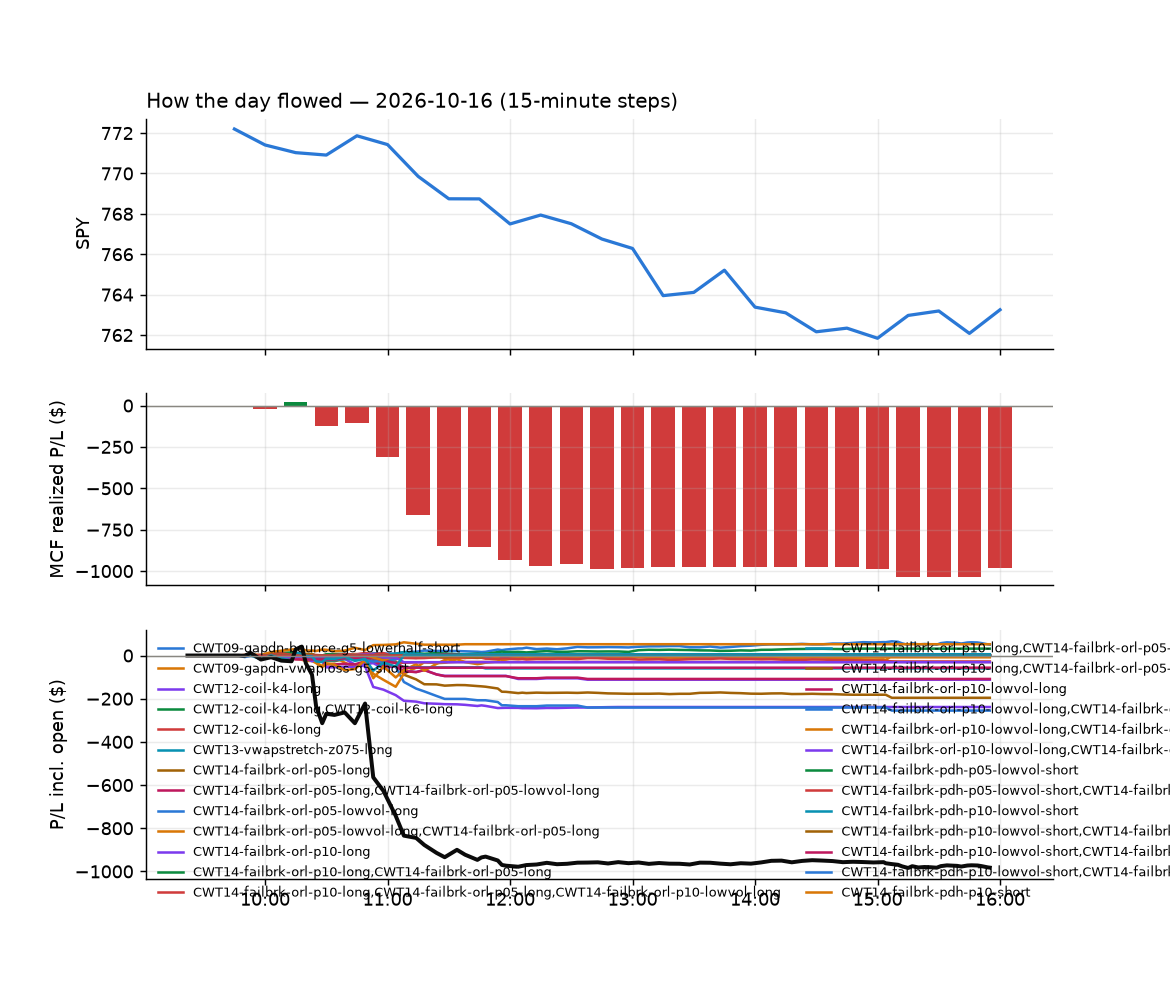

The file beside this chart, header and first rows:
id, run_id, symbol, strategy, side, date, signal_time, entry_time, entry, stop, target, exit_time, exit, exit_reason, r_multiple, mae_r, mfe_r, success, shares, pnl, broker_order_id, slip_bps, pnl_adj, pct
4016, 1, ACN, CWT14-failbrk-pdh-p10-short, -1, 2026-10-16, 2026-10-16 09:50:29.983411-04:00, 2026-10-16 09:50:30.415199-04:00, 226.9, 229.6, 225.7, 2026-10-16 09:59:38.900329-04:00, 225.6, target, 0.4904, -0.2146, 0.6212, , 4, 5.21, 9787686b-4653-4c50-b2c0-f69da09e85dd, 3.304, 5.21, 0.5739
4360, 1, AZN, CWT14-failbrk-pdl-p05-lowvol-long, 1, 2026-10-16, 2026-10-16 09:50:37.832080-04:00, 2026-10-16 09:50:38.780628-04:00, 166.6, 165.6, 167, 2026-10-16 11:48:21.416317-04:00, 165.6, stop, -1.027, -0.9294, 0.4755, , 5, -4.75, fc782c0e-fd58-4459-8454-34495eac9e3d, 0.0, -4.85, -0.5704
4361, 1, AZN, CWT14-failbrk-pdl-p05-long, 1, 2026-10-16, 2026-10-16 09:50:37.874241-04:00, 2026-10-16 09:50:40.022294-04:00, 166.6, 165.6, 167, 2026-10-16 11:48:22.103019-04:00, 165.6, stop, -1.024, -0.9307, 0.4473, , 5, -4.83, ae1b98d5-4a65-4af5-a3f9-5dd6e35b66c1, 1.081, -4.93, -0.5799
4272, 1, BAX, CWT14-failbrk-pdh-p10-short, -1, 2026-10-16, 2026-10-16 09:50:38.590425-04:00, 2026-10-16 09:50:40.719791-04:00, 25.84, 25.99, 25.74, 2026-10-16 11:08:11.100147-04:00, 25.74, target, 0.6751, -0.9789, 0.5394, , 35, 3.5, ffdd5293-bbed-4738-9d21-064d5ee6e6cf, -7.746, 3.5, 0.387
4010, 1, CIBR, CWT14-failbrk-pdl-p10-long, 1, 2026-10-16, 2026-10-16 09:50:45.962278-04:00, 2026-10-16 09:50:46.199780-04:00, 101, 100.5, 101.5, 2026-10-16 09:56:40.305858-04:00, 100.5, stop, -1.189, -1.148, 0.5592, , 9, -4.59, a7b748d5-7d06-47bc-9724-74ac7c6e1cab, -20.76, -4.77, -0.5051
4011, 1, CIBR, CWT14-failbrk-pdl-p05-long, 1, 2026-10-16, 2026-10-16 09:50:45.991169-04:00, 2026-10-16 09:50:46.971544-04:00, 101, 100.5, 101.5, 2026-10-16 09:56:40.187096-04:00, 100.5, stop, -1.176, -1.148, 0.5592, , 9, -4.54, 2a8c2d8c-1989-46f4-b2c1-b06120ae2f27, -20.76, -4.72, -0.4996
4013, 1, CTRE, CWT14-failbrk-pdl-p10-long, 1, 2026-10-16, 2026-10-16 09:50:49.490950-04:00, 2026-10-16 09:50:50.138257-04:00, 36.49, 36.32, 36.56, 2026-10-16 09:57:55.737461-04:00, 36.56, target, 0.4081, -0.1166, 0.583, , 25, 1.75, acb063d4-2c7c-476c-b81d-d20dd67bb666, 2.741, 1.75, 0.1918
4012, 1, CTRE, CWT14-failbrk-pdl-p10-lowvol-long, 1, 2026-10-16, 2026-10-16 09:50:49.456804-04:00, 2026-10-16 09:50:51.002371-04:00, 36.49, 36.32, 36.56, 2026-10-16 09:57:55.828919-04:00, 36.56, target, 0.4081, -0.1166, 0.583, , 25, 1.75, 9849d819-8bda-4b69-9cbc-3c27995eb652, 2.741, 1.75, 0.1918
4017, 1, CRM, CWT14-failbrk-pdh-p10-short, -1, 2026-10-16, 2026-10-16 09:50:49.069818-04:00, 2026-10-16 09:50:51.041802-04:00, 246.3, 248.9, 245.7, 2026-10-16 10:01:08.297528-04:00, 245.7, target, 0.2288, -0.2986, 0.3678, , 3, 1.77, 35b07eb4-dc7d-4b97-8d16-b6914e41d604, 19.04, 1.77, 0.2395
4014, 1, CTRE, CWT14-failbrk-pdl-p05-long, 1, 2026-10-16, 2026-10-16 09:50:49.524915-04:00, 2026-10-16 09:50:52.106207-04:00, 36.49, 36.32, 36.56, 2026-10-16 09:57:55.650904-04:00, 36.56, target, 0.4081, -0.1166, 0.583, , 25, 1.75, ff287d74-0c2b-40e5-b1fa-4e574cf54bf7, 2.741, 1.75, 0.1918
4008, 1, FIS, CWT14-failbrk-pdl-p05-lowvol-long, 1, 2026-10-16, 2026-10-16 09:50:58.189909-04:00, 2026-10-16 09:50:58.737411-04:00, 36.12, 35.77, 36.14, 2026-10-16 09:51:21.481573-04:00, 36.17, target, 0.1452, , , , 25, 1.26, a94186ce-0d8c-42e4-bd8c-0fa4a6d6caf6, 27.76, 1.26, 0.1395
4009, 1, FIS, CWT14-failbrk-pdl-p05-long, 1, 2026-10-16, 2026-10-16 09:50:58.239807-04:00, 2026-10-16 09:50:59.859299-04:00, 36.12, 35.77, 36.14, 2026-10-16 09:51:19.324208-04:00, 36.16, target, 0.1153, , , , 25, 1, a2593612-4467-476d-a6f3-9ad0a4c8d449, 27.76, 1, 0.1107
4018, 1, GSK, CWT14-failbrk-pdh-p10-short, -1, 2026-10-16, 2026-10-16 09:51:03.841984-04:00, 2026-10-16 09:51:05.892162-04:00, 49.73, 50.07, 49.7, 2026-10-16 10:02:53.063897-04:00, 49.68, target, 0.1479, -0.2959, 0.2071, , 18, 0.9, 50397719-9e41-4e2e-a2e0-d1a71cb5cdda, 18.07, 0.9, 0.1005
4015, 1, INTU, CWT14-failbrk-pdh-p10-short, -1, 2026-10-16, 2026-10-16 09:51:08.294051-04:00, 2026-10-16 09:51:08.626636-04:00, 332, 334.5, 330.3, 2026-10-16 09:54:12.914549-04:00, 330.2, target, 0.6886, -0.446, 0.8177, , 2, 3.52, c5fbe5b6-bc79-49b0-963b-00fcab479cf4, -8.743, 3.52, 0.5302
4032, 1, MDT, CWT14-failbrk-pdh-p10-short, -1, 2026-10-16, 2026-10-16 09:51:17.473782-04:00, 2026-10-16 09:51:18.767699-04:00, 96.17, 96.69, 95.75, 2026-10-16 10:06:45.928816-04:00, 95.74, target, 0.8344, -0.3644, 0.9163, , 9, 3.87, 10466725-c389-4eb1-b1df-7bd9d9cfb6f7, -11.68, 3.87, 0.4471
4080, 1, NXPI, CWT14-failbrk-pdh-p05-lowvol-short, -1, 2026-10-16, 2026-10-16 09:51:23.836527-04:00, 2026-10-16 09:51:27.131764-04:00, 231.3, 233.1, 230.1, 2026-10-16 10:22:04.847119-04:00, 233.3, stop, -1.117, -0.9633, 0.285, , 3, -5.88, 636eca80-fca7-4089-a65b-4eb9ce3a239a, -8.221, -5.94, -0.8473
4244, 1, ONDS, CWT14-failbrk-pdh-p10-short, -1, 2026-10-16, 2026-10-16 09:51:24.730049-04:00, 2026-10-16 09:51:28.181717-04:00, 6.3, 6.428, 6.281, 2026-10-16 11:00:38.050782-04:00, 6.28, target, 0.1557, -0.7006, 0.2335, , 145, 2.9, 7c0ae019-8581-4453-ab04-0c3cf5027ef0, 47.39, 2.9, 0.3175
4044, 1, RWM, CWT14-failbrk-pdl-p10-long, 1, 2026-10-16, 2026-10-16 09:51:35.660743-04:00, 2026-10-16 09:51:36.323593-04:00, 14.59, 14.53, 14.6, 2026-10-16 10:08:54.955595-04:00, 14.6, target, 0.1556, -0.3983, 0.3018, , 63, 0.63, 78cd68c4-3964-49b3-ac10-213202683912, 10.29, 0.63, 0.06854
4045, 1, RWM, CWT14-failbrk-pdl-p05-long, 1, 2026-10-16, 2026-10-16 09:51:35.692466-04:00, 2026-10-16 09:51:36.657523-04:00, 14.59, 14.53, 14.6, 2026-10-16 10:08:58.085958-04:00, 14.6, target, 0.1556, -0.3983, 0.3018, , 63, 0.63, b2eac6d6-ae52-420d-85ba-70dde7a02e02, 10.29, 0.63, 0.06854
4034, 1, TZA, CWT14-failbrk-pdl-p05-long, 1, 2026-10-16, 2026-10-16 09:51:52.857951-04:00, 2026-10-16 09:51:53.769960-04:00, 49.1, 48.51, 49.22, 2026-10-16 10:08:32.383678-04:00, 49.22, target, 0.2051, -0.3878, 0.1819, , 18, 2.19, 45b47bcb-83fd-4580-83e4-538aa872c653, 24.5, 2.19, 0.2478
4033, 1, TZA, CWT14-failbrk-pdl-p10-long, 1, 2026-10-16, 2026-10-16 09:51:52.807924-04:00, 2026-10-16 09:51:54.256075-04:00, 49.1, 48.51, 49.22, 2026-10-16 10:08:30.460059-04:00, 49.22, target, 0.2023, -0.3878, 0.1819, , 18, 2.16, 4725814c-5655-4f57-91b4-5b4f30314262, 24.5, 2.16, 0.2444
4019, 1, CTSH, CWT14-failbrk-pdh-p10-short, -1, 2026-10-16, 2026-10-16 09:52:18.967630-04:00, 2026-10-16 09:52:19.692136-04:00, 66.26, 66.84, 65.88, 2026-10-16 10:00:08.177022-04:00, 65.87, target, 0.6673, -0.1027, 0.7357, , 13, 5.07, f24aee45-1c64-4001-a056-e01dd1377a6a, -9.063, 5.07, 0.5886
4020, 1, FIG, CWT14-failbrk-pdh-p10-short, -1, 2026-10-16, 2026-10-16 09:52:25.136607-04:00, 2026-10-16 09:52:25.835255-04:00, 23.11, 23.3, 22.91, 2026-10-16 10:01:07.201587-04:00, 22.9, target, 1.099, -0.6705, 1.444, , 39, 8.31, 99191c82-975a-481d-8edd-f99c6c6b4eba, -30.38, 8.31, 0.922
4035, 1, GEHC, CWT14-failbrk-pdh-p10-short, -1, 2026-10-16, 2026-10-16 09:52:26.515129-04:00, 2026-10-16 09:52:27.977567-04:00, 70.89, 71.39, 70.75, 2026-10-16 10:04:10.958436-04:00, 70.73, target, 0.3224, -0.5037, 0.5138, , 12, 1.92, a18eeee0-c09a-40ea-9a6e-3a5ec8b029ac, 9.865, 1.92, 0.2257
4021, 1, ETSY, CWT14-failbrk-pdh-p05-lowvol-short, -1, 2026-10-16, 2026-10-16 09:56:01.152925-04:00, 2026-10-16 09:56:03.981843-04:00, 89.93, 90.79, 89.66, 2026-10-16 10:02:18.745533-04:00, 89.65, target, 0.3243, -0.1853, 0.498, , 10, 2.8, 3b2d4725-460d-4a75-8f9f-7a2f0de6ddc3, 11.66, 2.8, 0.3114
4036, 1, INTU, CWT14-failbrk-pdh-p05-lowvol-short, -1, 2026-10-16, 2026-10-16 09:56:13.815058-04:00, 2026-10-16 09:56:15.076053-04:00, 331.4, 333.3, 329, 2026-10-16 10:03:53.847348-04:00, 328.9, target, 1.301, -0.2697, 1.513, , 2, 4.92, 959c8e24-f402-40bd-b6ae-a365ce18390c, -28.9, 4.92, 0.7423
4022, 1, OSCR, CWT14-failbrk-pdl-p10-lowvol-long, 1, 2026-10-16, 2026-10-16 09:56:30.573901-04:00, 2026-10-16 09:56:31.228318-04:00, 32.81, 32.51, 33.02, 2026-10-16 09:59:48.276826-04:00, 32.5, stop, -1.048, -1.048, -0.1352, , 27, -8.37, a24da499-e36b-421e-ba11-7dc103eb1dc2, -12.91, -8.91, -0.9448
4024, 1, OSCR, CWT14-failbrk-pdl-p05-lowvol-long, 1, 2026-10-16, 2026-10-16 09:56:30.662352-04:00, 2026-10-16 09:56:32.635875-04:00, 32.81, 32.51, 33.02, 2026-10-16 09:59:48.289713-04:00, 32.5, stop, -1.048, -1.048, -0.1341, , 27, -8.36, d232aec6-dc93-468b-a52c-2a569171e3e5, -13.02, -8.9, -0.9437
4023, 1, OSCR, CWT14-failbrk-pdl-p10-long, 1, 2026-10-16, 2026-10-16 09:56:30.625099-04:00, 2026-10-16 09:56:33.552801-04:00, 32.81, 32.51, 33.02, 2026-10-16 09:59:48.408562-04:00, 32.5, stop, -1.048, -1.048, -0.1308, , 27, -8.33, a13046fb-caff-4122-ad3b-a844b6ad8937, -13.36, -8.87, -0.9404
4123, 1, VIK, CWT14-failbrk-pdh-p10-lowvol-short, -1, 2026-10-16, 2026-10-16 09:57:02.292210-04:00, 2026-10-16 09:57:02.965783-04:00, 84.12, 84.72, 83.88, 2026-10-16 10:34:38.826977-04:00, 84.75, stop, -1.046, -0.9465, 0.2906, , 10, -6.3, a39fe8fc-cac7-4ea5-9e39-dc8751d35925, 4.753, -6.5, -0.7489
4124, 1, VIK, CWT14-failbrk-pdh-p10-short, -1, 2026-10-16, 2026-10-16 09:57:02.350415-04:00, 2026-10-16 09:57:03.046272-04:00, 84.12, 84.72, 83.88, 2026-10-16 10:34:37.714595-04:00, 84.75, stop, -1.046, -0.9465, 0.2906, , 10, -6.3, de58c28d-7bc3-4943-801e-2a6758125e35, 4.753, -6.5, -0.7489
4025, 1, CSGP, CWT14-failbrk-pdh-p05-lowvol-short, -1, 2026-10-16, 2026-10-16 09:57:22.428979-04:00, 2026-10-16 09:57:26.145793-04:00, 32.49, 32.74, 32.36, 2026-10-16 10:02:31.733163-04:00, 32.36, target, 0.5131, -0.4709, 0.5918, , 28, 3.65, e8ebb225-3940-4286-96d4-0ec5824125df, -0.1099, 3.65, 0.4012
4062, 1, HCA, CWT14-failbrk-pdl-p10-long, 1, 2026-10-16, 2026-10-16 09:57:31.096967-04:00, 2026-10-16 09:57:31.333252-04:00, 468.9, 466.2, 470.2, 2026-10-16 10:14:50.261540-04:00, 466.0, stop, -1.061, -1.031, -0.02369, , 1, -2.91, f4d9689b-3164-4e8f-8feb-59a8d7ec1dd6, 1.706, -2.93, -0.6206
4063, 1, HCA, CWT14-failbrk-pdl-p05-long, 1, 2026-10-16, 2026-10-16 09:57:31.128328-04:00, 2026-10-16 09:57:31.698429-04:00, 468.9, 466.2, 470.2, 2026-10-16 10:14:50.290852-04:00, 466.0, stop, -1.061, -1.031, -0.02369, , 1, -2.91, d27a80fa-9ae5-4371-9255-24b7ae0b03b6, 1.706, -2.93, -0.6206
4037, 1, IOVA, CWT14-failbrk-pdl-p05-long, 1, 2026-10-16, 2026-10-16 10:01:15.199347-04:00, 2026-10-16 10:01:16.521618-04:00, 13.81, 13.54, 13.95, 2026-10-16 10:06:33.161420-04:00, 13.95, target, 0.5245, -0.2619, 0.5994, , 66, 9.24, e124b62a-867d-4c95-b487-8bd40633d69d, -3.619, 9.24, 1.014
4028, 1, LNG, CWT14-failbrk-pdh-p05-lowvol-short, -1, 2026-10-16, 2026-10-16 10:01:22.638057-04:00, 2026-10-16 10:01:22.914568-04:00, 281.2, 282.3, 279.9, 2026-10-16 10:03:08.215769-04:00, 282.7, stop, -1.339, -0.8371, 0.008812, , 3, -4.56, 50b98ae1-4296-45e3-9420-8b635c4d9e48, -16.92, -4.62, -0.5406
4026, 1, LNG, CWT14-failbrk-pdh-p10-lowvol-short, -1, 2026-10-16, 2026-10-16 10:01:22.577039-04:00, 2026-10-16 10:01:23.930713-04:00, 281.2, 282.3, 279.9, 2026-10-16 10:03:09.052349-04:00, 282.7, stop, -1.339, -0.8371, 0.008812, , 3, -4.56, ab23ee64-f150-465c-9eca-f9d4727973fb, -16.92, -4.62, -0.5406
4027, 1, LNG, CWT14-failbrk-pdh-p10-short, -1, 2026-10-16, 2026-10-16 10:01:22.606313-04:00, 2026-10-16 10:01:24.623855-04:00, 281.2, 282.3, 279.9, 2026-10-16 10:03:07.494038-04:00, 282.7, stop, -1.339, -0.8371, 0.008812, , 3, -4.56, 5fa403c0-5633-4259-b058-65ab63981dc2, -16.92, -4.62, -0.5406
4038, 1, MDLN, CWT14-failbrk-pdh-p10-short, -1, 2026-10-16, 2026-10-16 10:01:24.380141-04:00, 2026-10-16 10:01:25.549259-04:00, 36.88, 37.02, 36.65, 2026-10-16 10:06:54.046613-04:00, 37.03, stop, -1.055, -1.043, 0.6475, , 24, -3.52, 3d591d52-ba04-40f0-a5f7-f9c6339c9918, -29.92, -4, -0.3977
4029, 1, SW, CWT14-failbrk-pdh-p05-lowvol-short, -1, 2026-10-16, 2026-10-16 10:01:51.092696-04:00, 2026-10-16 10:01:52.718394-04:00, 42.05, 42.39, 41.96, 2026-10-16 10:03:18.385581-04:00, 41.94, target, 0.323, -0.3671, 0.3084, , 21, 2.31, 4e74ff8d-3f4d-4145-a203-a19dc6954aab, 12.02, 2.31, 0.2616
4150, 1, APO, CWT14-failbrk-pdh-p05-lowvol-short, -1, 2026-10-16, 2026-10-16 10:02:14.576242-04:00, 2026-10-16 10:02:16.416104-04:00, 114, 114.8, 113.5, 2026-10-16 10:40:09.736766-04:00, 113.5, target, 0.5751, -0.3565, 0.7591, , 8, 4.0, 57ef422b-7b61-4f5e-b7aa-14ffc039c09f, -3.95, 4.0, 0.4388
4149, 1, APO, CWT14-failbrk-pdh-p10-short, -1, 2026-10-16, 2026-10-16 10:02:14.521300-04:00, 2026-10-16 10:02:17.406316-04:00, 113.9, 114.8, 113.5, 2026-10-16 10:40:11.209025-04:00, 113.5, target, 0.5475, -0.3701, 0.722, , 8, 3.89, 2ef5c33b-ad0c-4ba2-b856-3a59df0ced71, -2.304, 3.89, 0.4268
4148, 1, APO, CWT14-failbrk-pdh-p10-lowvol-short, -1, 2026-10-16, 2026-10-16 10:02:14.464407-04:00, 2026-10-16 10:02:18.920900-04:00, 113.9, 114.8, 113.5, 2026-10-16 10:40:09.797716-04:00, 113.5, target, 0.4538, -0.4061, 0.6237, , 8, 3.42, b1ad3d72-8766-4902-9684-3c7714d48fa4, 2.414, 3.42, 0.3754
4031, 1, CSGP, CWT14-failbrk-pdh-p10-short, -1, 2026-10-16, 2026-10-16 10:02:20.595912-04:00, 2026-10-16 10:02:21.333073-04:00, 32.38, 32.68, 32.3, 2026-10-16 10:03:38.804530-04:00, 32.27, target, 0.3613, -0.3613, 0.1314, , 28, 3.08, a97c0ad9-dd23-475e-8b9c-f42ada94f400, 15.42, 3.08, 0.3397
4030, 1, CSGP, CWT14-failbrk-pdh-p10-lowvol-short, -1, 2026-10-16, 2026-10-16 10:02:20.529769-04:00, 2026-10-16 10:02:21.688365-04:00, 32.38, 32.68, 32.3, 2026-10-16 10:03:37.306305-04:00, 32.27, target, 0.3613, -0.3613, 0.1314, , 28, 3.08, d24ed14e-6736-45c2-9e5a-6316f9d18456, 15.42, 3.08, 0.3397
4245, 1, GFL, CWT14-failbrk-pdh-p05-lowvol-short, -1, 2026-10-16, 2026-10-16 10:02:27.788636-04:00, 2026-10-16 10:02:28.557499-04:00, 43.87, 44.12, 43.7, 2026-10-16 11:01:20.948896-04:00, 43.68, target, 0.7332, -0.5125, 0.8278, , 20, 3.72, f80cb1ba-f2e9-485d-bdf1-27bc7b906924, -6.843, 3.72, 0.424
4098, 1, OVV, CWT14-failbrk-pdh-p10-lowvol-short, -1, 2026-10-16, 2026-10-16 10:02:42.158316-04:00, 2026-10-16 10:02:42.955091-04:00, 67.0, 67.45, 66.8, 2026-10-16 10:33:14.285087-04:00, 67.46, stop, -1.019, -0.886, 0.06645, , 13, -5.98, 8354d88f-8b72-48cb-8dda-0c4aa5749d03, 2.984, -6.24, -0.6866
4099, 1, OVV, CWT14-failbrk-pdh-p10-short, -1, 2026-10-16, 2026-10-16 10:02:42.205296-04:00, 2026-10-16 10:02:43.088580-04:00, 67.0, 67.45, 66.8, 2026-10-16 10:33:15.593186-04:00, 67.46, stop, -1.019, -0.886, 0.06645, , 13, -5.98, e29ef0a9-4846-4ef7-9135-4a9c47c4df7a, 2.984, -6.24, -0.6866
4100, 1, OVV, CWT14-failbrk-pdh-p05-lowvol-short, -1, 2026-10-16, 2026-10-16 10:02:42.233071-04:00, 2026-10-16 10:02:44.600020-04:00, 67.0, 67.45, 66.8, 2026-10-16 10:33:14.244167-04:00, 67.46, stop, -1.019, -0.886, 0.06645, , 13, -5.98, 8f58c5c1-649d-4ce7-a956-bdd2ee406423, 2.984, -6.24, -0.6866
4102, 1, ACN, CWT14-failbrk-orl-p05-long, 1, 2026-10-16, 2026-10-16 10:05:39.171132-04:00, 2026-10-16 10:05:42.097754-04:00, 225.5, 223.1, 227, 2026-10-16 10:33:13.229263-04:00, 227, target, 0.6214, -0.1807, 0.7175, , 4, 5.95, f1085ba5-044c-44e5-a2ee-bfaee6fe954d, -8.308, 5.95, 0.6597
4101, 1, ACN, CWT14-failbrk-orl-p05-lowvol-long, 1, 2026-10-16, 2026-10-16 10:05:39.113069-04:00, 2026-10-16 10:05:42.417969-04:00, 225.5, 223.1, 227, 2026-10-16 10:33:15.301777-04:00, 227, target, 0.6343, -0.1815, 0.7157, , 4, 6.08, 1851ed49-a435-4e4b-a9d2-ba39371a4bd9, -8.197, 6.08, 0.6741
4127, 1, ASX, CWT14-failbrk-pdl-p10-lowvol-long, 1, 2026-10-16, 2026-10-16 10:05:44.821309-04:00, 2026-10-16 10:05:45.151681-04:00, 40.66, 40.18, 40.93, 2026-10-16 10:36:30.021853-04:00, 40.93, target, 0.5625, -0.4167, 0.6354, , 22, 5.94, 85d8578a-b14e-40b2-b5ae-b9fff50125fa, -4.916, 5.94, 0.664
4129, 1, ASX, CWT14-failbrk-pdl-p05-lowvol-long, 1, 2026-10-16, 2026-10-16 10:05:44.884484-04:00, 2026-10-16 10:05:45.598082-04:00, 40.67, 40.18, 40.93, 2026-10-16 10:36:31.993136-04:00, 40.93, target, 0.5371, -0.4286, 0.602, , 22, 5.79, adcfd1a4-a933-48cc-95dc-7214fb8c2ac7, -2.458, 5.79, 0.6471
4128, 1, ASX, CWT14-failbrk-pdl-p10-long, 1, 2026-10-16, 2026-10-16 10:05:44.856448-04:00, 2026-10-16 10:05:47.830905-04:00, 40.67, 40.18, 40.93, 2026-10-16 10:36:30.833582-04:00, 40.93, target, 0.55, -0.4248, 0.6125, , 22, 5.89, c9a354e4-a4cb-4921-bdca-818080728f72, -3.24, 5.89, 0.6583
4151, 1, BABA, CWT14-failbrk-pdh-p05-lowvol-short, -1, 2026-10-16, 2026-10-16 10:05:46.598269-04:00, 2026-10-16 10:05:50.041691-04:00, 111.1, 111.9, 110.7, 2026-10-16 10:40:31.377609-04:00, 110.7, target, 0.555, -0.1571, 0.7016, , 8, 3.18, 2758d723-674a-4c7c-b741-31c11c7ff5d4, -2.475, 3.18, 0.3577
4039, 1, COMP, CWT14-failbrk-pdh-p05-lowvol-short, -1, 2026-10-16, 2026-10-16 10:05:55.952412-04:00, 2026-10-16 10:05:56.514271-04:00, 9.63, 9.758, 9.588, 2026-10-16 10:06:44.210726-04:00, 9.59, target, 0.3122, -0.1171, 0.3512, , 95, 3.8, 6c36f275-be03-48c5-86d4-b6da3769cc6e, 15.55, 3.8, 0.4154
4274, 1, FRVO, CWT14-failbrk-pdl-p10-long, 1, 2026-10-16, 2026-10-16 10:06:08.878816-04:00, 2026-10-16 10:06:09.389646-04:00, 10.16, 9.918, 10.3, 2026-10-16 11:07:48.297734-04:00, 9.92, stop, -0.9901, -0.9901, 0.1238, , 90, -21.6, 1666016d-951d-4570-9372-9ac7fe86ec5c, -9.833, -23.4, -2.362
4273, 1, FRVO, CWT14-failbrk-pdl-p10-lowvol-long, 1, 2026-10-16, 2026-10-16 10:06:08.842172-04:00, 2026-10-16 10:06:10.055014-04:00, 10.16, 9.918, 10.3, 2026-10-16 11:07:48.946601-04:00, 9.92, stop, -0.9901, -0.9901, 0.1238, , 90, -21.6, 8e144481-763a-4e88-bd1d-27a962272d1a, -9.833, -23.4, -2.362
4304, 1, FLUT, CWT14-failbrk-orl-p05-long, 1, 2026-10-16, 2026-10-16 10:06:07.150314-04:00, 2026-10-16 10:06:11.018024-04:00, 77.0, 75.75, 77.2, 2026-10-16 11:10:11.724888-04:00, 75.47, stop, -1.227, -1.603, 0.08419, , 11, -16.83, e0ce1ca8-1b06-44e3-bff8-1af6c50ee054, 36.5, -17.05, -1.987
4275, 1, FRVO, CWT14-failbrk-pdl-p05-lowvol-long, 1, 2026-10-16, 2026-10-16 10:06:08.904933-04:00, 2026-10-16 10:06:11.244058-04:00, 10.16, 9.918, 10.3, 2026-10-16 11:07:49.687542-04:00, 9.92, stop, -0.9901, -0.9901, 0.1238, , 90, -21.6, c62fd4d4-8f02-4525-85d3-d5c41bbe9ca7, -9.833, -23.4, -2.362
... 328 more rows
